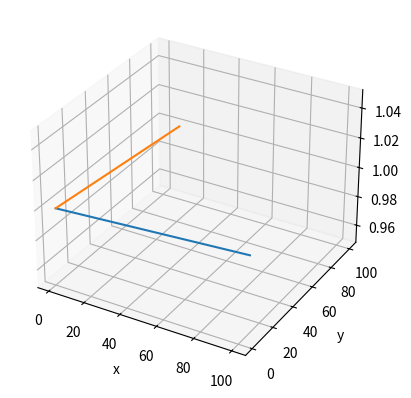

Reproduce this figure in Python.

import numpy as np
import matplotlib.pyplot as plt


ax = plt.axes(projection="3d")

x = np.linspace(1, 100, 100)
y = np.linspace(1, 10, 100)
z = np.linspace(1, 1, 100)

ax.plot3D(x,y,z)

ax.plot3D(y,x,z)

ax.set_xlabel('x')
ax.set_ylabel('y')
ax.set_zlabel('z')

plt.show()

# # mpl.rcParams['legend.fontsize'] = 10

# # fig = plt.figure()
# # fig = fig.gca(projection='3d')

# x = np.linspace(1, 100, 100)
# y = np.linspace(1, 10, 100)
# z = np.linspace(1, 1, 100)

# plt.plot(x, y, z)
# # ax.legend()


plt.savefig('filename.png')